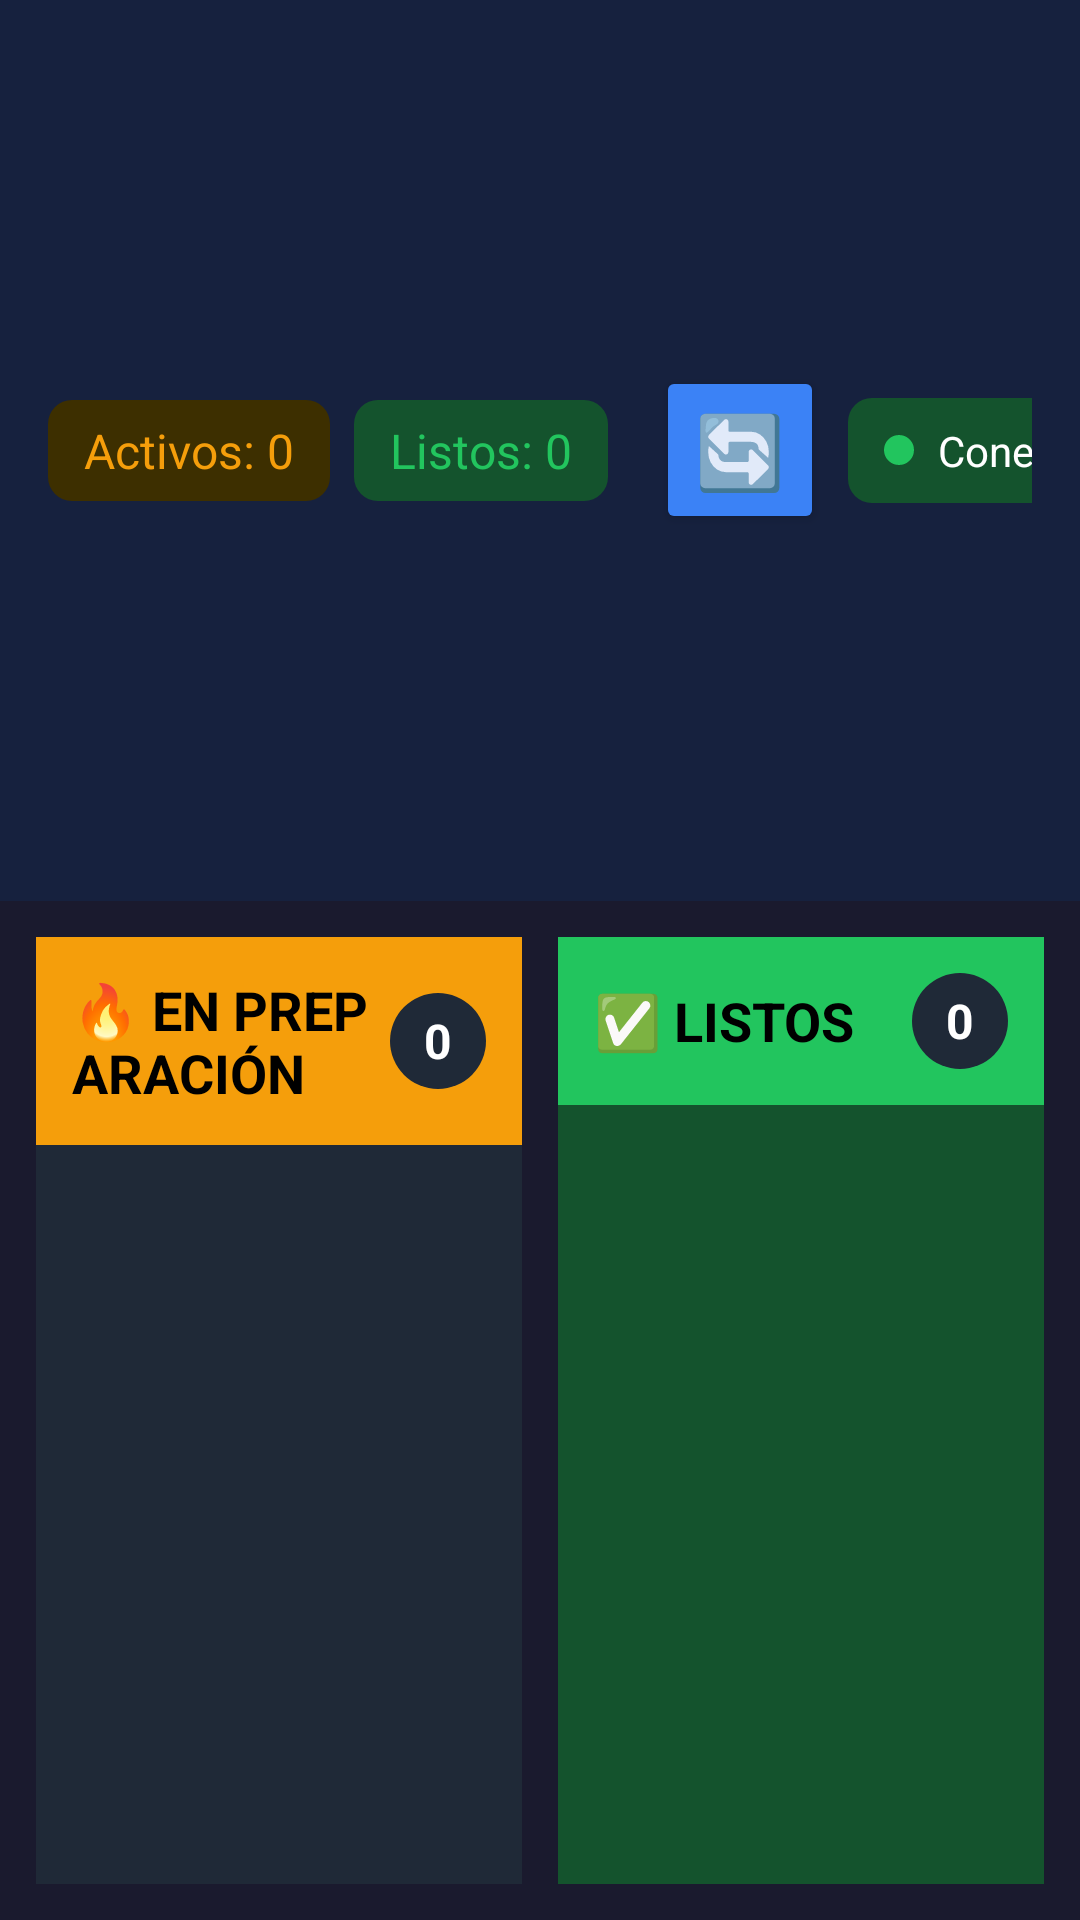

Here is an Android app screen rendered from its layout file. Give the layout XML and the strings, colors and styles it references.
<!-- AndroidManifest.xml: application theme Theme.KiskoApp -->
<!-- res/layout/activity_kitchen_v2.xml -->
<?xml version="1.0" encoding="utf-8"?>
<LinearLayout xmlns:android="http://schemas.android.com/apk/res/android"
    xmlns:app="http://schemas.android.com/apk/res-auto"
    android:layout_width="match_parent"
    android:layout_height="match_parent"
    android:orientation="vertical"
    android:background="#1a1a2e">

    
    <LinearLayout
        android:layout_width="match_parent"
        android:layout_height="wrap_content"
        android:orientation="horizontal"
        android:gravity="center_vertical"
        android:padding="16dp"
        android:background="#16213e">

        <TextView
            android:layout_width="0dp"
            android:layout_height="wrap_content"
            android:layout_weight="1"
            android:text="🍳 COCINA"
            android:textSize="28sp"
            android:textStyle="bold"
            android:textColor="#ffffff" />

        
        <LinearLayout
            android:layout_width="wrap_content"
            android:layout_height="wrap_content"
            android:orientation="horizontal">

            <TextView
                android:id="@+id/countActive"
                android:layout_width="wrap_content"
                android:layout_height="wrap_content"
                android:text="Activos: 0"
                android:textSize="16sp"
                android:textColor="#f59e0b"
                android:paddingHorizontal="12dp"
                android:paddingVertical="6dp"
                android:background="@drawable/badge_orange"
                android:layout_marginEnd="8dp" />

            <TextView
                android:id="@+id/countReady"
                android:layout_width="wrap_content"
                android:layout_height="wrap_content"
                android:text="Listos: 0"
                android:textSize="16sp"
                android:textColor="#22c55e"
                android:paddingHorizontal="12dp"
                android:paddingVertical="6dp"
                android:background="@drawable/badge_green"
                android:layout_marginEnd="16dp" />

        </LinearLayout>

        <Button
            android:id="@+id/btnRefresh"
            android:layout_width="wrap_content"
            android:layout_height="56dp"
            android:minWidth="56dp"
            android:text="🔄"
            android:textSize="24sp"
            android:backgroundTint="#3b82f6"
            android:layout_marginEnd="8dp" />

        
        <LinearLayout
            android:id="@+id/connectionIndicator"
            android:layout_width="wrap_content"
            android:layout_height="wrap_content"
            android:orientation="horizontal"
            android:gravity="center_vertical"
            android:paddingHorizontal="12dp"
            android:paddingVertical="8dp"
            android:background="@drawable/badge_green"
            android:layout_marginEnd="8dp">
            
            <View
                android:id="@+id/connectionDot"
                android:layout_width="10dp"
                android:layout_height="10dp"
                android:background="@drawable/circle_dark"
                android:backgroundTint="#22c55e" />
            
            <TextView
                android:id="@+id/connectionStatus"
                android:layout_width="wrap_content"
                android:layout_height="wrap_content"
                android:text="Conectado"
                android:textSize="14sp"
                android:textColor="#ffffff"
                android:layout_marginStart="8dp" />
        </LinearLayout>

        
        <Button
            android:id="@+id/btnSettings"
            android:layout_width="wrap_content"
            android:layout_height="56dp"
            android:minWidth="56dp"
            android:text="⚙️"
            android:textSize="24sp"
            android:backgroundTint="#6b7280"
            android:layout_marginEnd="8dp" />

        
        <Button
            android:id="@+id/btnPrinter"
            android:layout_width="wrap_content"
            android:layout_height="56dp"
            android:minWidth="56dp"
            android:text="🖨️"
            android:textSize="24sp"
            android:backgroundTint="#8b5cf6" />
    </LinearLayout>

    
    <TextView
        android:id="@+id/errorText"
        android:layout_width="match_parent"
        android:layout_height="wrap_content"
        android:padding="12dp"
        android:textColor="#ef4444"
        android:textSize="16sp"
        android:visibility="gone"
        android:background="#2d1f1f" />

    
    <LinearLayout
        android:layout_width="match_parent"
        android:layout_height="match_parent"
        android:orientation="horizontal"
        android:padding="12dp">

        
        <LinearLayout
            android:layout_width="0dp"
            android:layout_height="match_parent"
            android:layout_weight="1"
            android:orientation="vertical"
            android:layout_marginEnd="6dp">

            
            <LinearLayout
                android:layout_width="match_parent"
                android:layout_height="wrap_content"
                android:orientation="horizontal"
                android:gravity="center_vertical"
                android:padding="12dp"
                android:background="#f59e0b">

                <TextView
                    android:layout_width="0dp"
                    android:layout_height="wrap_content"
                    android:layout_weight="1"
                    android:text="🔥 EN PREPARACIÓN"
                    android:textSize="18sp"
                    android:textStyle="bold"
                    android:textColor="#000000" />

                <TextView
                    android:id="@+id/badgeActive"
                    android:layout_width="32dp"
                    android:layout_height="32dp"
                    android:gravity="center"
                    android:text="0"
                    android:textSize="16sp"
                    android:textStyle="bold"
                    android:textColor="#ffffff"
                    android:background="@drawable/circle_dark" />
            </LinearLayout>

            <androidx.recyclerview.widget.RecyclerView
                android:id="@+id/recyclerActive"
                android:layout_width="match_parent"
                android:layout_height="match_parent"
                android:background="#1f2937"
                android:padding="8dp"
                android:clipToPadding="false" />

        </LinearLayout>

        
        <LinearLayout
            android:layout_width="0dp"
            android:layout_height="match_parent"
            android:layout_weight="1"
            android:orientation="vertical"
            android:layout_marginStart="6dp">

            
            <LinearLayout
                android:layout_width="match_parent"
                android:layout_height="wrap_content"
                android:orientation="horizontal"
                android:gravity="center_vertical"
                android:padding="12dp"
                android:background="#22c55e">

                <TextView
                    android:layout_width="0dp"
                    android:layout_height="wrap_content"
                    android:layout_weight="1"
                    android:text="✅ LISTOS"
                    android:textSize="18sp"
                    android:textStyle="bold"
                    android:textColor="#000000" />

                <TextView
                    android:id="@+id/badgeReady"
                    android:layout_width="32dp"
                    android:layout_height="32dp"
                    android:gravity="center"
                    android:text="0"
                    android:textSize="16sp"
                    android:textStyle="bold"
                    android:textColor="#ffffff"
                    android:background="@drawable/circle_dark" />
            </LinearLayout>

            <androidx.recyclerview.widget.RecyclerView
                android:id="@+id/recyclerReady"
                android:layout_width="match_parent"
                android:layout_height="match_parent"
                android:background="#14532d"
                android:padding="8dp"
                android:clipToPadding="false" />

        </LinearLayout>

    </LinearLayout>

</LinearLayout>
<!-- resources referenced by this layout -->
<resources>
  <!-- drawable badge_green (drawable) -->
  <?xml version="1.0" encoding="utf-8"?>
  <shape xmlns:android="http://schemas.android.com/apk/res/android"
      android:shape="rectangle">
      <solid android:color="#14532d" />
      <corners android:radius="8dp" />
  </shape>
  <!-- drawable badge_orange (drawable) -->
  <?xml version="1.0" encoding="utf-8"?>
  <shape xmlns:android="http://schemas.android.com/apk/res/android"
      android:shape="rectangle">
      <solid android:color="#3d2f00" />
      <corners android:radius="8dp" />
  </shape>
  <!-- drawable circle_dark (drawable) -->
  <?xml version="1.0" encoding="utf-8"?>
  <shape xmlns:android="http://schemas.android.com/apk/res/android"
      android:shape="oval">
      <solid android:color="#1f2937" />
  </shape>
  <style name="Theme.KiskoApp" parent="Theme.AppCompat.Light.NoActionBar" />
</resources>
